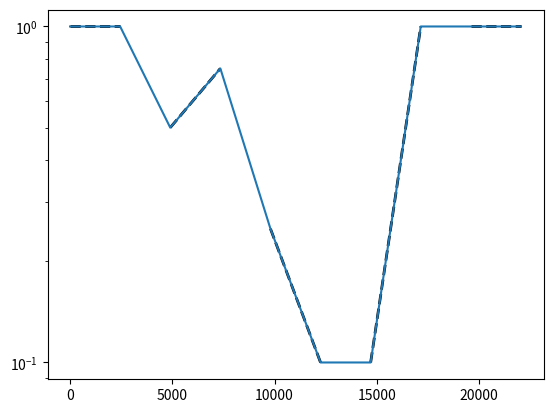
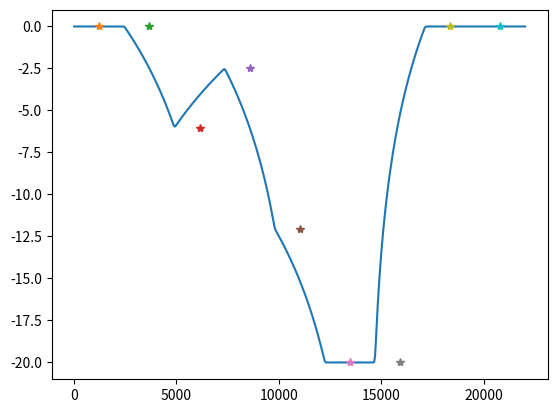
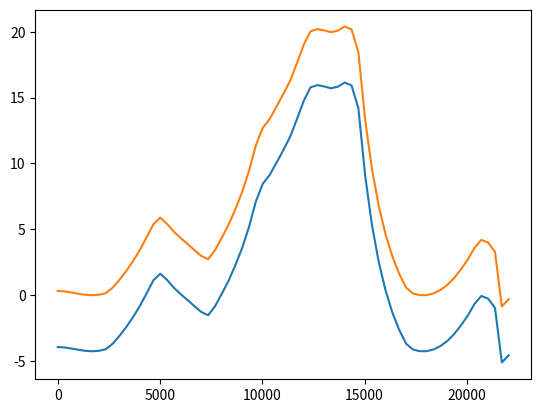
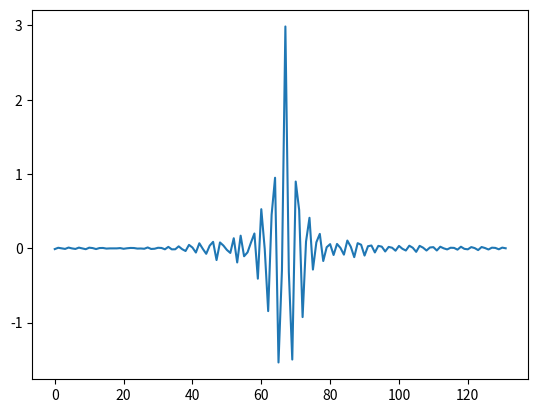
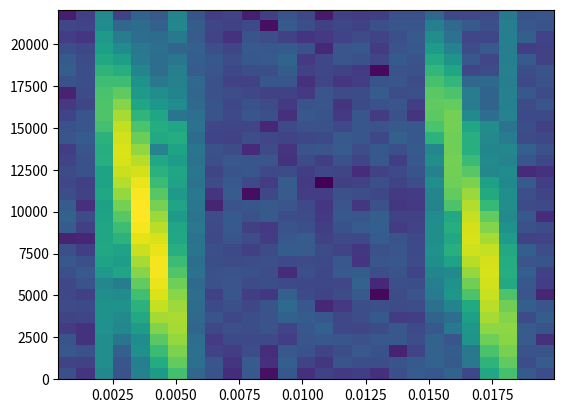
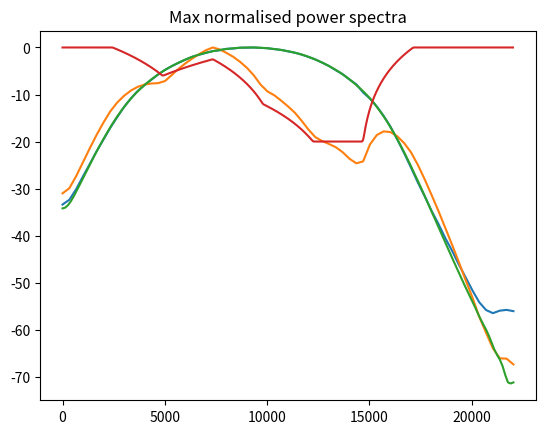
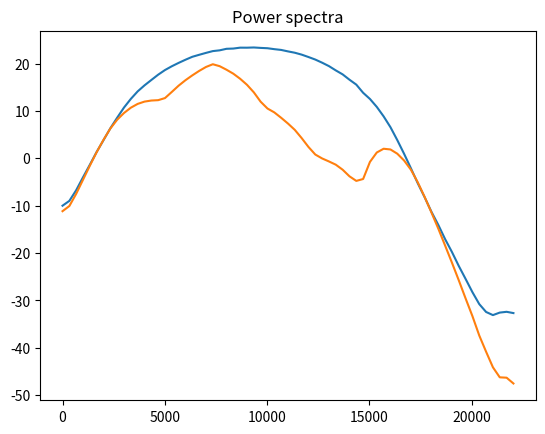
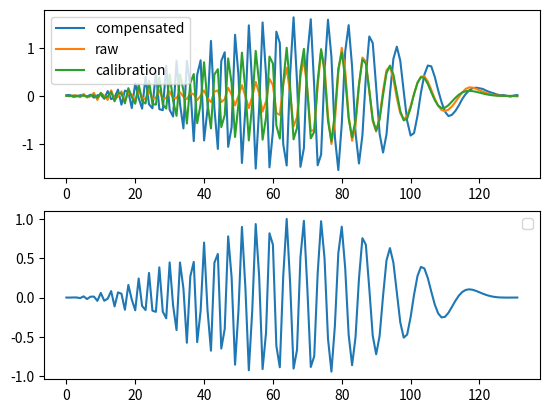
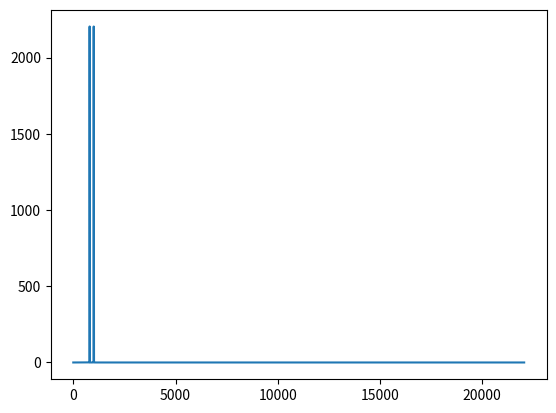

Recreate these plots in Python, in order.
# -*- coding: utf-8 -*-
"""
Simulating a calibration workflow
=================================
Created on Sat May  4 09:22:13 2024

[redacted]
"""
import scipy.signal as signal 
import numpy as np 
import matplotlib.pyplot as plt 
np.random.seed(82319)
fs = 44100

durn = 0.003 # s
t = np.linspace(0, durn, int(fs*durn))
chirp = signal.chirp(t, 18000, t[-1], 200, 'linear')

# Your reference signal 
ref_signal =  chirp.copy() #np.random.normal(0,1e-2, 256)
ref_signal *= signal.windows.tukey(ref_signal.size, alpha=0.97)
padwidth = 100
ref_signal = np.pad(ref_signal, pad_width=100, constant_values=(0,0))
# The reference signal recorded on the calibration microphone
# the simulated calib microphone has a low sensitivity and thus the
# sound levels are much fainter

calibmic_audio = ref_signal*1e-2


#%% the target microphone.
# Simulate a weird frequency response by making a custom frequency filter
# Overall, let's say the target mic is 10x more sensitive than the calibration
# microphone

desired = np.array([1,1,0.5,0.75,0.25,0.1, 0.1, 1,1,1])
#desired *= 0.1
bands =  np.linspace(0, fs*0.5, len(desired))
num_taps = 1023
#fir = signal.firls(num_taps, bands, desired, fs=fs)
fir = signal.firwin2(num_taps, bands, desired, fs=fs)
freq, response = signal.freqz(fir)

plt.figure()
ax = plt.subplot(111)
for band, gains in zip(zip(bands[::2], bands[1::2]),

                           zip(desired[::2], desired[1::2])):

        ax.semilogy(band, np.maximum(gains, 1e-7), 'k--', linewidth=2)
plt.plot(bands, desired)
# Verify the FIR's match with the expected
# 
fft_fir = np.fft.rfft(fir)
fft_freqs = np.fft.rfftfreq(fir.size, d=1/fs)
plt.figure()
plt.plot(fft_freqs, 20*np.log10(abs(fft_fir)))
for bandstart, bandstop,  value in zip(bands[1:], bands[:-1], desired):
    plt.plot(np.mean([bandstart, bandstop]), 20*np.log10(value),'*')
    
# convolve the FIR with the ref signal to mimic target mic recording
# also make the mic about 10X more sensitive than the calibration mic
targetmic_audio = signal.convolve(ref_signal*1e-1, fir, 'same')
# normalise to the peak value


#%%
# Now compare the FFTs of the reference with that of the target microphone

calibmic_audio_in = calibmic_audio[padwidth:-padwidth]
calibmic_audio_in /= max(abs(calibmic_audio)) 
# normalise audio so only the frequency response is calculated.
targetmic_audio_in = targetmic_audio[padwidth:-padwidth]
targetmic_audio_in /= max(abs(targetmic_audio_in)) 

fft_refsignal = np.fft.rfft(calibmic_audio_in)
fft_targetmic = np.fft.rfft(targetmic_audio_in)

compensation_fft = fft_refsignal/fft_targetmic
fftfreqs = np.fft.rfftfreq(ref_signal[padwidth:-padwidth].size, d=1/fs)
# get the minimum power within the calibration frequency range
min_freq, max_freq = [1000,15000]
relevant_freqs_inds = np.logical_and(fftfreqs>=min_freq, fftfreqs<=max_freq)
compensation_fft_power = min(20*np.log10(abs(compensation_fft))[relevant_freqs_inds])
compensation_fft_power *= -1


# take the lowest value within the FFT power range and set that as the new 0
compensation_fft_amped = compensation_fft*10**(compensation_fft_power/20)


plt.figure()
plt.plot(fftfreqs, 20*np.log10(abs(compensation_fft)))
plt.plot(fftfreqs, 20*np.log10(abs(compensation_fft_amped)))

# Make the IFFT filter
freq_comp_filter = np.fft.irfft(compensation_fft_amped)
freq_comp_filter  = np.roll(freq_comp_filter, freq_comp_filter.size//2 +1)

plt.figure();plt.plot(freq_comp_filter)

#%% Make a frequency compensated version of the target mic audio
targetmic_freqcomped = signal.convolve(targetmic_audio_in, freq_comp_filter, 'same')

#%% make a composite to compare the freq-comp with raw audio of the target mic
composite_audio = np.concatenate((targetmic_freqcomped, np.zeros(441), targetmic_audio_in))
composite_audio = np.pad(composite_audio, pad_width=100, constant_values=[0,0])
composite_audio += np.random.normal(0,1e-4,composite_audio.size)
plt.figure()
spec, freqs, t, im = plt.specgram(composite_audio, Fs=fs, NFFT=64, noverlap=32)

def powerspec(X, **kwargs):
    fft_X = np.fft.rfft(X)
    fft_freqs = np.fft.rfftfreq(X.size, d=1/kwargs['fs'])
    return fft_freqs, 20*np.log10(abs(fft_X))

def maxnorm_powerspec(X, **kwargs):
    fftfreqs, spectrum = powerspec(X, **kwargs)
    spectrum -= np.max(spectrum)
    return fftfreqs, spectrum
def rms(X):
    return np.sqrt(np.mean(X**2))
#%%
plt.figure()
plt.title('Max normalised power spectra')
plt.plot(*maxnorm_powerspec(targetmic_freqcomped, fs=fs), label='freq. compensated')
plt.plot(*maxnorm_powerspec(targetmic_audio_in, fs=fs), label='raw target mic')
plt.plot(*maxnorm_powerspec(ref_signal, fs=fs), label='original signal')
plt.plot(*powerspec(fir, fs=fs), label='FIR freq response')


plt.figure()
plt.title('Power spectra')
plt.plot(*powerspec(targetmic_freqcomped, fs=fs), label='freq. compensated')
plt.plot(*powerspec(targetmic_audio_in, fs=fs), label='raw target mic')



plt.figure()
plt.subplot(211)
plt.plot(targetmic_freqcomped, label='compensated')
plt.plot(targetmic_audio_in, label='raw')
plt.plot(calibmic_audio[padwidth:-padwidth], label='calibration')
plt.legend()
plt.subplot(212)
plt.plot(ref_signal[padwidth:-padwidth])
plt.legend()


#%%
tonedurn = 0.2
t = np.linspace(0,tonedurn, int(fs*tonedurn))
tone1 = np.sin(2*np.pi*1e3*t)
tone2 = np.sin(2*np.pi*0.8e3*t)
tone = tone1 + tone2

tone *= signal.windows.hann(tone.size)
tonefft = np.fft.rfft(tone)
tone_rms = rms(tone)

freqs, spectrum = powerspec(tone, fs=fs)



plt.figure()
plt.plot(freqs, 10**(spectrum/20))

# testing Parseval's relation 
# http://www.dspguide.com/ch10/7.htm
coefficients = 10**(spectrum/20)
total_freq_power = np.sum(coefficients**2)/coefficients.size # no 2x for a real powered signal 
sig_squared = np.sum(tone**2)

def get_rms_from_spectrum(freqs, spectrum, **kwargs):
    '''Use Parseval's theorem to get the RMS level of each frequency component
    This only works for RFFT spectrums!!!
    
    '''
    minfreq, maxfreq = kwargs['freq_range']
    relevant_freqs = np.logical_and(freqs>=minfreq, freqs<=maxfreq)
    spectrum_copy = spectrum.copy()
    spectrum_copy[~relevant_freqs] = 0
    mean_sigsquared = np.sum(spectrum_copy**2)/spectrum.size
    root_mean_squared = np.sqrt(mean_sigsquared/(2*spectrum.size-1))
    return root_mean_squared
# bin width clarification https://stackoverflow.com/questions/10754549/fft-bin-width-clarification

bin_widths = fs/coefficients.size
rms_from_spec = get_rms_from_spectrum(freqs, coefficients, freq_range=[0,200])
















